Image classification data set "images" (JunmyeongPark/yolo26_kant on GitHub). Class labels (5): knob, sign green, sign off, sign red, sign yellow.

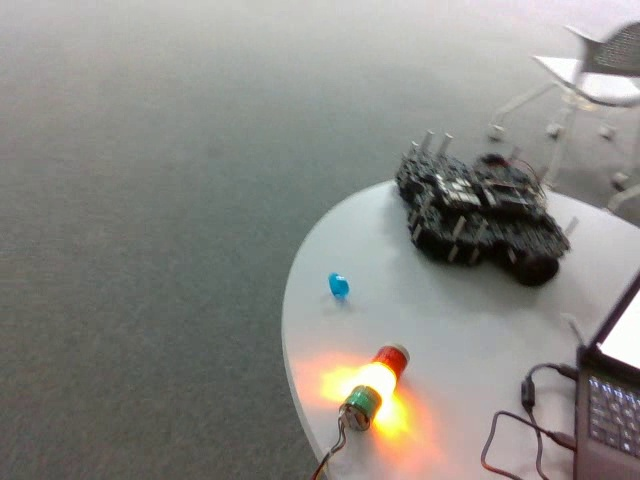
Label: sign yellow

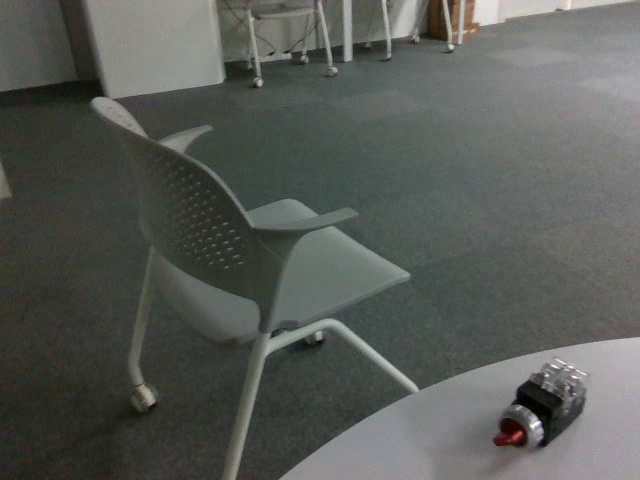
Label: knob

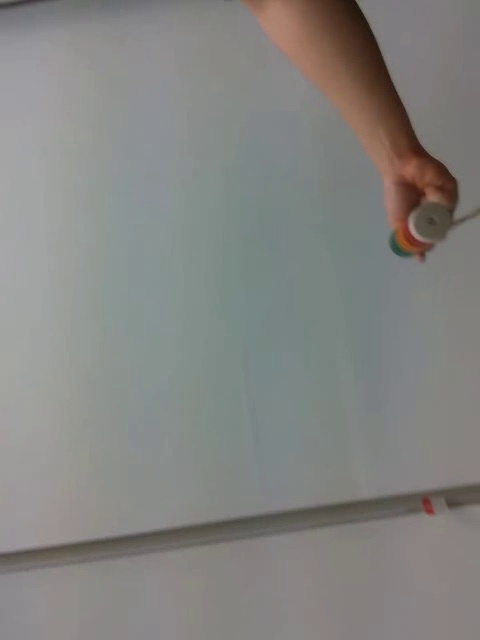
Label: sign off

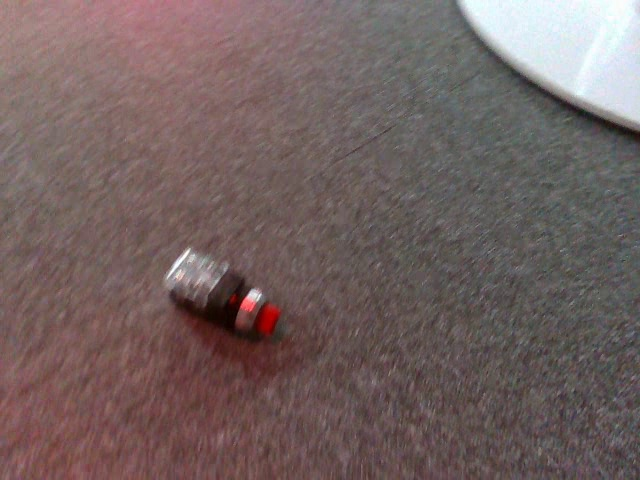
Label: knob

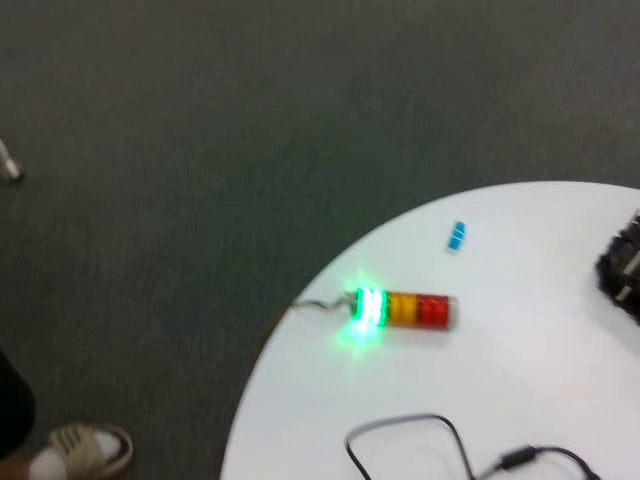
Label: sign green

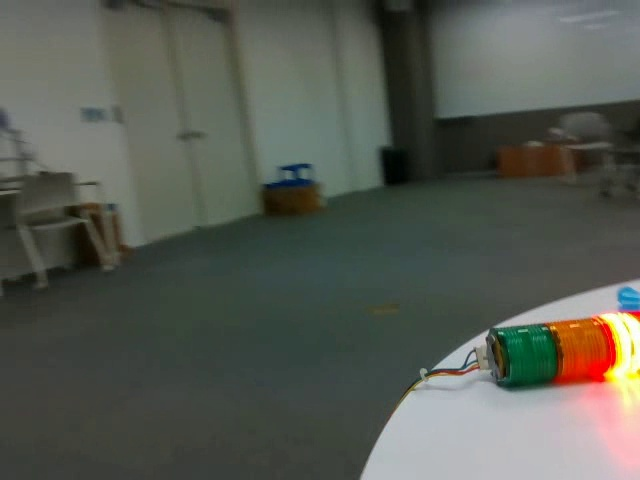
Label: sign red
